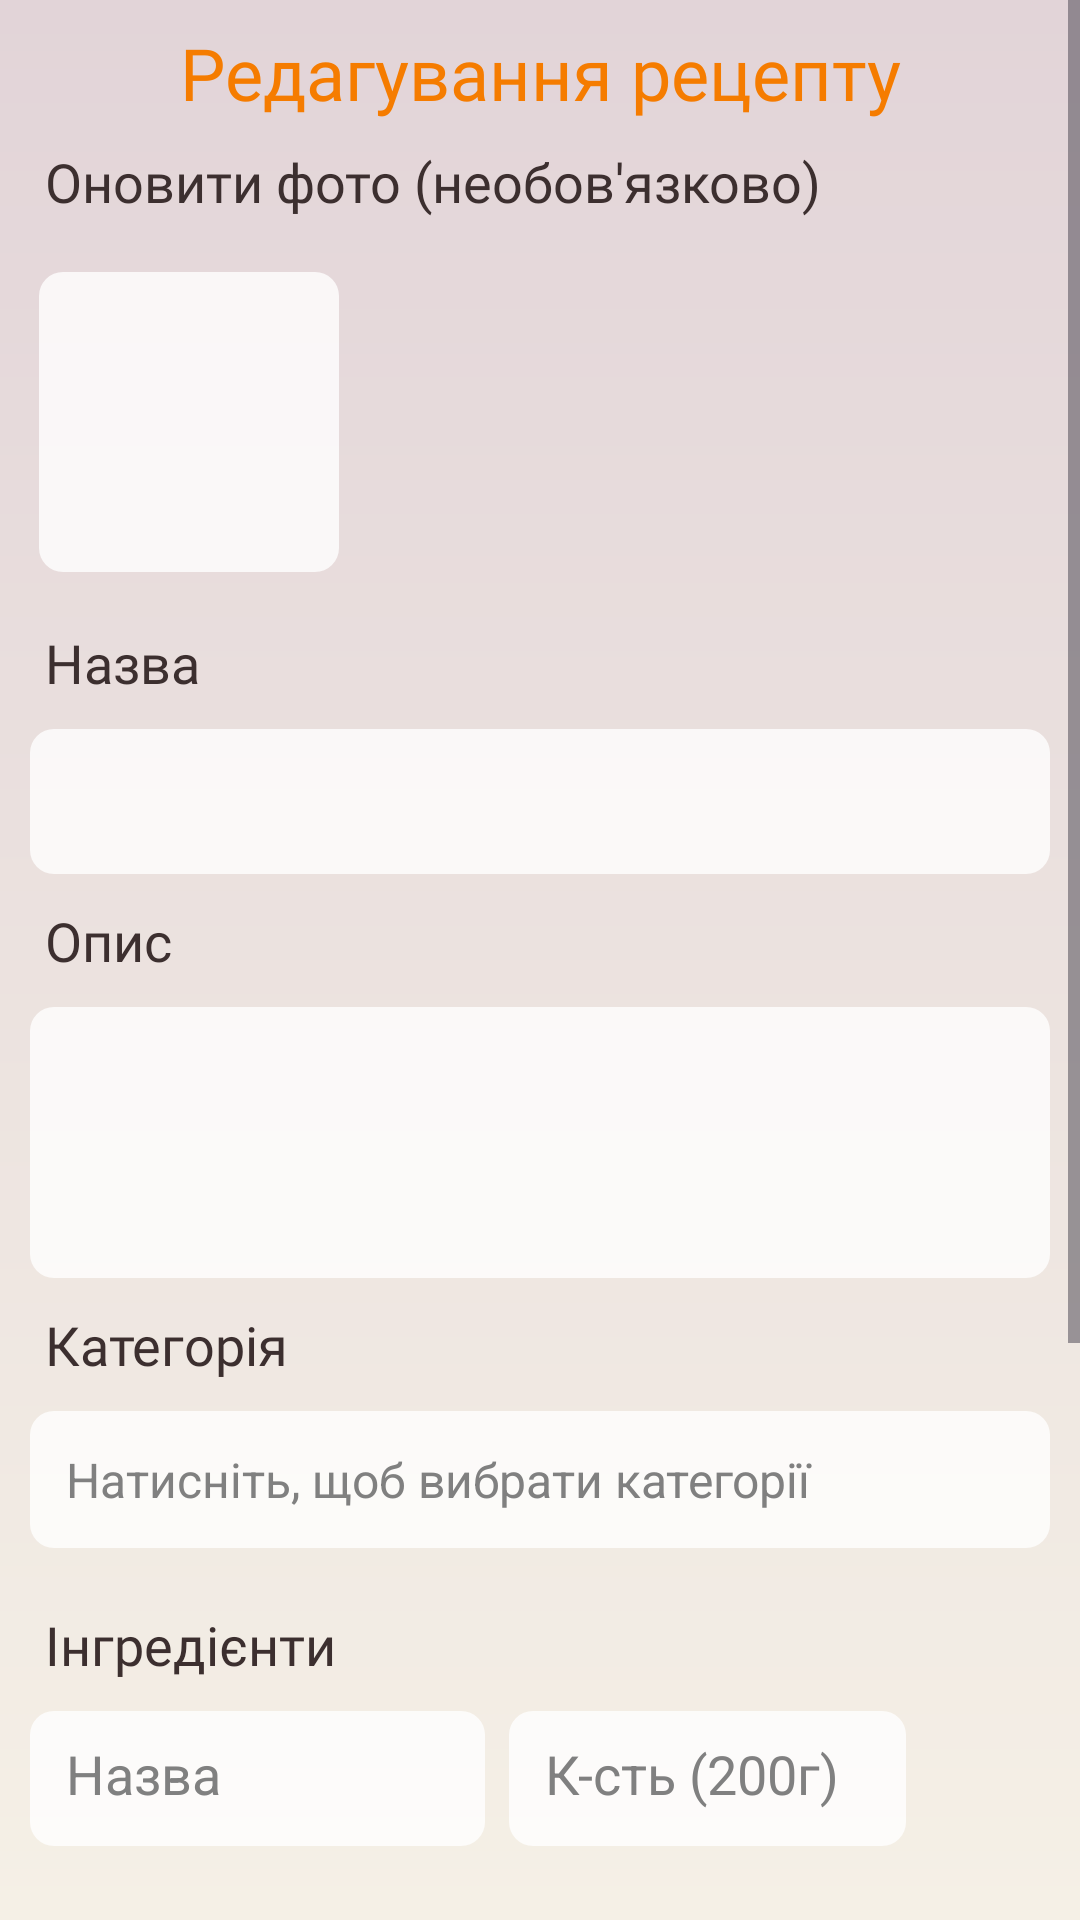

This screen was rendered from an Android layout file. Write that file and the resources it references.
<!-- AndroidManifest.xml: application theme Theme.RecipeBookKotlin -->
<!-- res/layout/fragment_edit_recipe.xml -->
<?xml version="1.0" encoding="utf-8"?>
<FrameLayout xmlns:android="http://schemas.android.com/apk/res/android"
    xmlns:app="http://schemas.android.com/apk/res-auto"
    xmlns:tools="http://schemas.android.com/tools"
    android:background="@drawable/gradient_background"
    android:layout_width="match_parent"
    android:layout_height="match_parent"
    tools:context=".FragmentEditRecipe">

    <ScrollView
        android:layout_width="match_parent"
        android:layout_height="match_parent">

        <LinearLayout
            android:layout_width="match_parent"
            android:layout_height="wrap_content"
            android:orientation="vertical" >

            <TextView
                android:layout_width="match_parent"
                android:layout_height="wrap_content"
                android:layout_margin="8dp"
                android:text="Редагування рецепту"
                android:textSize="24sp"
                android:textColor="@color/orange"
                android:gravity="center"
                android:fontFamily="@font/opensans_bold"/>

            <TextView
                android:layout_width="match_parent"
                android:layout_height="wrap_content"
                android:layout_marginStart="15dp"
                android:text="Оновити фото (необов'язково)"
                android:textColor="@color/textColor"
                android:textSize="18sp"
                android:fontFamily="@font/opensans_bold"/>

            <HorizontalScrollView
                android:layout_width="match_parent"
                android:layout_height="wrap_content"
                android:layout_margin="8dp"
                android:scrollbars="none">

                <LinearLayout
                    android:layout_width="wrap_content"
                    android:layout_height="120dp"
                    android:orientation="horizontal"
                    android:gravity="center_vertical">

                    <ImageButton
                        android:id="@+id/ImageButton_edit_photo"
                        android:layout_width="100dp"
                        android:layout_height="100dp"
                        android:layout_margin="5dp"
                        android:background="@drawable/background_edittext"
                        android:src="@drawable/icon_add_photo"
                        android:scaleType="centerInside" />

                    <LinearLayout
                        android:id="@+id/imagesEditPreviewContainer"
                        android:layout_width="wrap_content"
                        android:layout_height="120dp"
                        android:gravity="center_vertical"
                        android:orientation="horizontal"/>
                </LinearLayout>
            </HorizontalScrollView>

            <TextView
                android:layout_width="match_parent"
                android:layout_height="wrap_content"
                android:layout_marginStart="15dp"
                android:textColor="@color/textColor"
                android:text="Назва"
                android:textSize="18sp"
                android:fontFamily="@font/opensans_bold"/>

            <EditText
                android:id="@+id/editTextTitle"
                android:layout_width="match_parent"
                android:layout_height="wrap_content"
                android:layout_margin="10dp"
                android:background="@drawable/background_edittext"
                android:padding="12dp"
                android:textColor="@color/editeText"/>

            <TextView
                android:layout_width="match_parent"
                android:layout_height="wrap_content"
                android:layout_marginStart="15dp"
                android:textColor="@color/textColor"
                android:fontFamily="@font/opensans_bold"
                android:text="Опис"
                android:textSize="18sp"/>

            <EditText
                android:id="@+id/editTextDescription"
                android:layout_width="match_parent"
                android:layout_height="wrap_content"
                android:layout_margin="10dp"
                android:background="@drawable/background_edittext"
                android:padding="12dp"
                android:minLines="3"
                android:textColor="@color/editeText"/>

            <TextView
                android:layout_width="match_parent"
                android:layout_height="wrap_content"
                android:textColor="@color/textColor"
                android:fontFamily="@font/opensans_bold"
                android:layout_marginStart="15dp"
                android:text="Категорія"
                android:textSize="18sp"/>

            <TextView
                android:id="@+id/textViewSelectCategory"
                android:layout_width="match_parent"
                android:layout_height="wrap_content"
                android:layout_margin="10dp"
                android:background="@drawable/background_edittext"
                android:padding="12dp"
                android:textColor="@color/editeText"
                android:textSize="16sp"
                android:hint="Натисніть, щоб вибрати категорії"
                android:textColorHint="@color/gray" />
            <TextView
                android:layout_width="match_parent"
                android:layout_height="wrap_content"
                android:fontFamily="@font/opensans_bold"
                android:layout_marginStart="15dp"
                android:textColor="@color/textColor"
                android:text="Інгредієнти"
                android:textSize="18sp"
                android:layout_marginTop="10dp" />

            <LinearLayout
                android:layout_width="match_parent"
                android:layout_height="wrap_content"
                android:orientation="horizontal"
                android:padding="10dp">

                <EditText
                    android:id="@+id/ingredient_input"
                    android:layout_width="113dp"
                    android:layout_weight="2"
                    android:layout_height="45dp"
                    android:background="@drawable/background_edittext"
                    android:padding="12dp"
                    android:hint="Назва"
                    android:textColorHint="@color/gray"
                    android:textColor="@color/editeText" />

                <EditText
                    android:id="@+id/ingredient_quantity_input"
                    android:layout_width="113dp"
                    android:layout_weight="1"
                    android:layout_height="45dp"
                    android:layout_marginStart="8dp"
                    android:background="@drawable/background_edittext"
                    android:padding="12dp"
                    android:hint="К-сть (200г)"
                    android:textColorHint="@color/gray"
                    android:textColor="@color/editeText" />

                <ImageButton
                    android:id="@+id/imageView_addIngredient"
                    android:layout_width="40dp"
                    android:layout_height="40dp"
                    android:layout_marginStart="8dp"
                    android:background="@drawable/icon_plus" />
            </LinearLayout>

            <LinearLayout
                android:id="@+id/ingredientListContainer"
                android:layout_width="match_parent"
                android:layout_height="wrap_content"
                android:orientation="vertical"
                android:padding="10dp"/>

            <TextView
                android:layout_width="match_parent"
                android:fontFamily="@font/opensans_bold"
                android:layout_height="wrap_content"
                android:layout_marginStart="15dp"
                android:textColor="@color/editeText"
                android:text="Інструкція"
                android:textSize="18sp"
                android:layout_marginTop="15dp"/>

            <EditText
                android:id="@+id/editTextInstructions"
                android:layout_width="match_parent"
                android:layout_height="wrap_content"
                android:minLines="5"
                android:padding="12dp"
                android:layout_margin="10dp"
                android:gravity="top|start"
                android:inputType="textMultiLine"
                android:textColor="@color/editeText"
                android:background="@drawable/background_edittext"/>

            <Button
                android:id="@+id/buttonSaveRecipe"
                android:layout_width="wrap_content"
                android:layout_height="wrap_content"
                android:layout_gravity="center"
                android:layout_marginBottom="30dp"
                android:backgroundTint="@color/orange"
                android:textColor="@color/buttonTextColor"
                android:text="Зберегти зміни" />

        </LinearLayout>
    </ScrollView>
</FrameLayout>
<!-- resources referenced by this layout -->
<resources>
  <color name="buttonTextColor">#E2D8D8</color>
  <color name="editeText">#312828</color>
  <color name="gray">#808080</color>
  <color name="orange">#F57C00</color>
  <color name="textColor">#3C2F2F</color>
  <!-- drawable background_edittext (drawable) -->
  <?xml version="1.0" encoding="utf-8"?>
  <shape xmlns:android="http://schemas.android.com/apk/res/android" android:shape="rectangle">
      <solid android:color="#CCFFFFFF"/>
      <corners android:radius="8dp"/>
      <padding
          android:left="12dp"
          android:top="8dp"
          android:right="12dp"
          android:bottom="8dp"/>
  </shape>
  <!-- drawable gradient_background (drawable) -->
  <?xml version="1.0" encoding="utf-8"?>
  <shape xmlns:android="http://schemas.android.com/apk/res/android">
      <gradient
          android:startColor="#f5f0e6"
          android:endColor="#e2d4d8"
          android:angle="90">
      </gradient>
  
  </shape>
  <style name="Theme.RecipeBookKotlin" parent="Base.Theme.RecipeBookKotlin">
  
      </style>
  <style name="Base.Theme.RecipeBookKotlin" parent="Theme.Material3.Light.NoActionBar">
          
      </style>
</resources>
